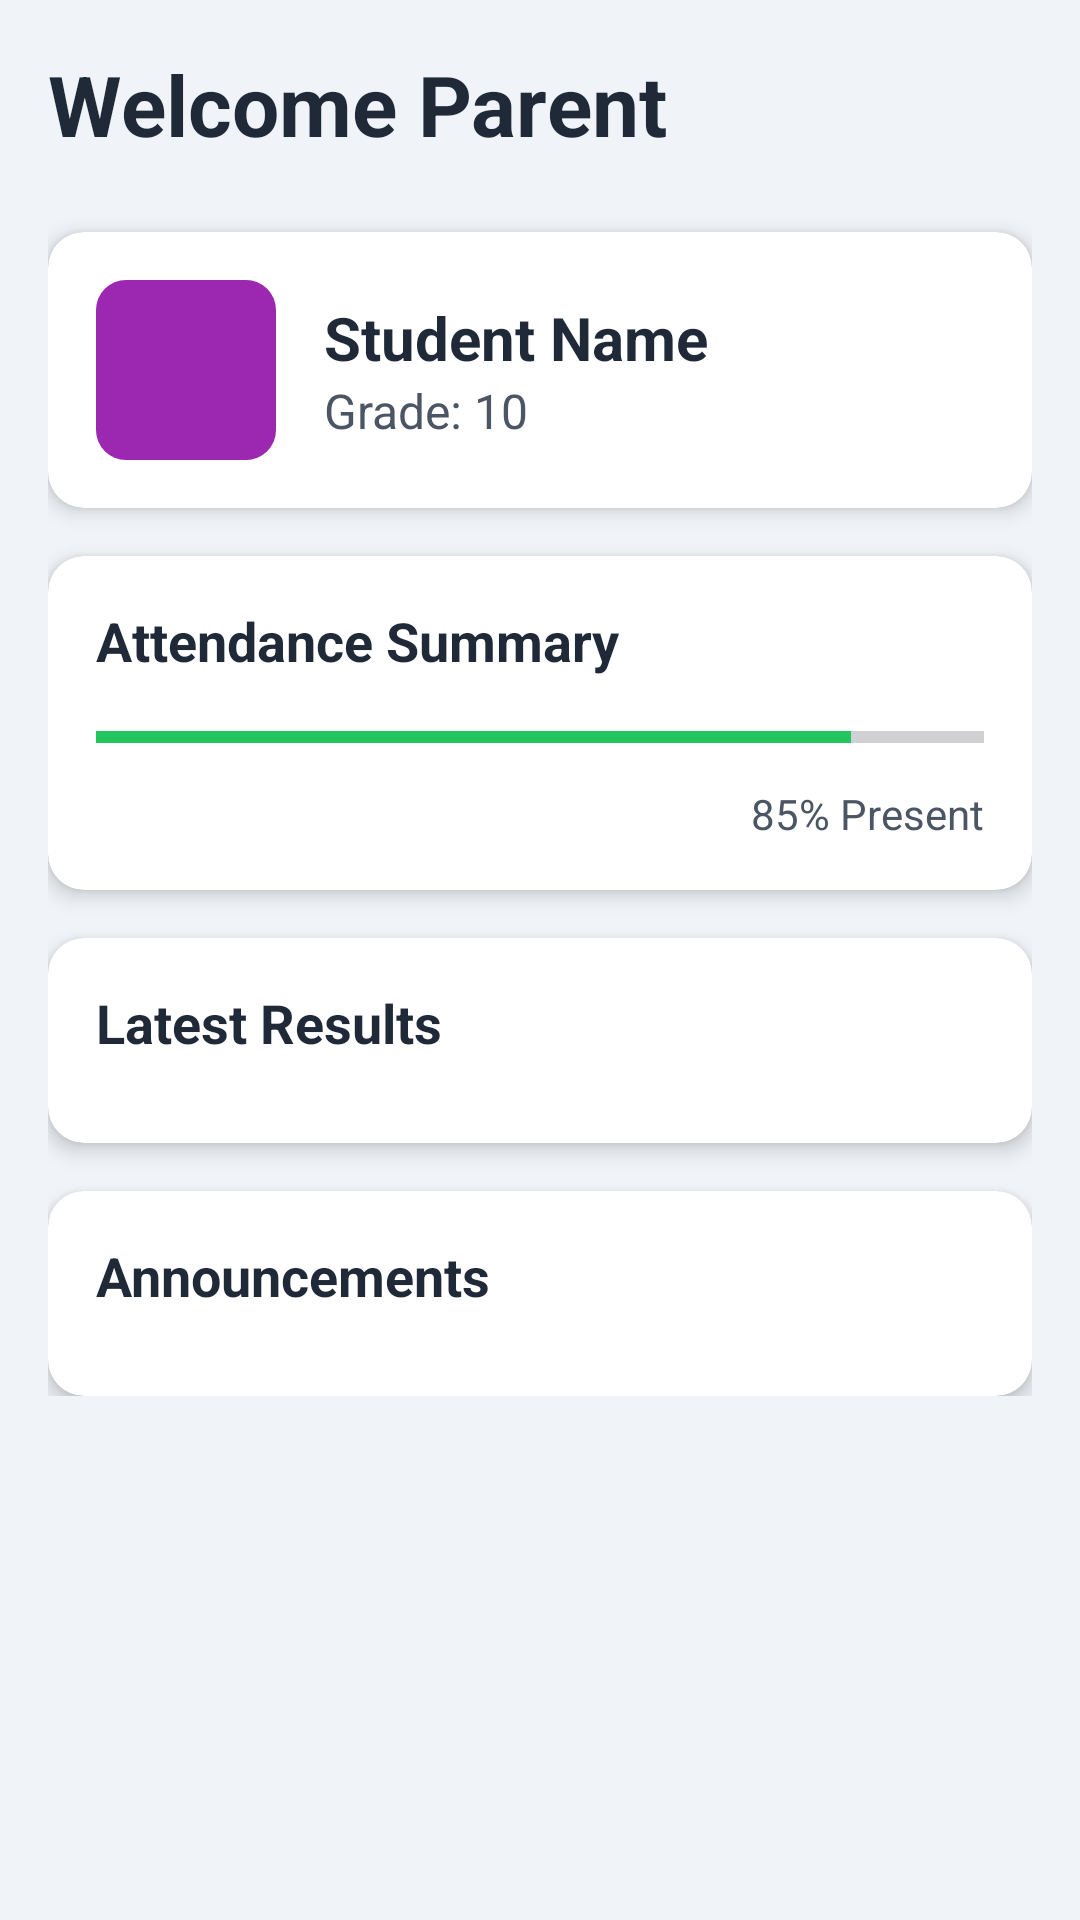

Reconstruct the res/layout file that produces this screen, plus the resources it refers to.
<!-- AndroidManifest.xml: application theme Theme.StudentIntelligentSystem -->
<!-- res/layout/activity_user.xml -->
<?xml version="1.0" encoding="utf-8"?>
<ScrollView xmlns:android="http://schemas.android.com/apk/res/android"
    xmlns:app="http://schemas.android.com/apk/res-auto"
    xmlns:tools="http://schemas.android.com/tools"
    android:layout_width="match_parent"
    android:layout_height="match_parent"
    android:background="#F0F4F8"
    tools:context=".UserActivity">

    <LinearLayout
        android:layout_width="match_parent"
        android:layout_height="wrap_content"
        android:orientation="vertical"
        android:padding="16dp">

        <TextView
            android:id="@+id/tvWelcome"
            android:layout_width="wrap_content"
            android:layout_height="wrap_content"
            android:text="Welcome Parent"
            android:textSize="28sp"
            android:textStyle="bold"
            android:textColor="#1F2937"
            android:layout_marginBottom="24dp"/>

        
        <androidx.cardview.widget.CardView
            android:layout_width="match_parent"
            android:layout_height="wrap_content"
            app:cardCornerRadius="12dp"
            app:cardElevation="4dp"
            android:layout_marginBottom="16dp">

            <LinearLayout
                android:layout_width="match_parent"
                android:layout_height="wrap_content"
                android:orientation="horizontal"
                android:padding="16dp"
                android:gravity="center_vertical">

                <ImageView
                    android:layout_width="60dp"
                    android:layout_height="60dp"
                    android:src="@drawable/ic_student"
                    android:layout_marginEnd="16dp"/>

                <LinearLayout
                    android:layout_width="wrap_content"
                    android:layout_height="wrap_content"
                    android:orientation="vertical">

                    <TextView
                        android:id="@+id/tvStudentName"
                        android:layout_width="wrap_content"
                        android:layout_height="wrap_content"
                        android:text="Student Name"
                        android:textSize="20sp"
                        android:textStyle="bold"
                        android:textColor="#1F2937"/>

                    <TextView
                        android:id="@+id/tvStudentGrade"
                        android:layout_width="wrap_content"
                        android:layout_height="wrap_content"
                        android:text="Grade: 10"
                        android:textSize="16sp"
                        android:textColor="#4B5563"/>
                </LinearLayout>
            </LinearLayout>
        </androidx.cardview.widget.CardView>

        
        <androidx.cardview.widget.CardView
            android:id="@+id/cardAttendance"
            android:layout_width="match_parent"
            android:layout_height="wrap_content"
            app:cardCornerRadius="12dp"
            app:cardElevation="4dp"
            android:layout_marginBottom="16dp">

            <LinearLayout
                android:layout_width="match_parent"
                android:layout_height="wrap_content"
                android:orientation="vertical"
                android:padding="16dp">

                <TextView
                    android:layout_width="wrap_content"
                    android:layout_height="wrap_content"
                    android:text="Attendance Summary"
                    android:textSize="18sp"
                    android:textStyle="bold"
                    android:textColor="#1F2937"
                    android:layout_marginBottom="12dp"/>
                
                <ProgressBar
                    android:id="@+id/pbAttendance"
                    style="?android:attr/progressBarStyleHorizontal"
                    android:layout_width="match_parent"
                    android:layout_height="wrap_content"
                    android:max="100"
                    android:progress="85"
                    android:progressTint="#22C55E"
                    android:layout_marginBottom="8dp"/>
                
                <TextView
                    android:id="@+id/tvAttendancePercentage"
                    android:layout_width="wrap_content"
                    android:layout_height="wrap_content"
                    android:text="85% Present"
                    android:layout_gravity="end"
                    android:textColor="#4B5563"/>

            </LinearLayout>
        </androidx.cardview.widget.CardView>

        
        <androidx.cardview.widget.CardView
            android:id="@+id/cardResults"
            android:layout_width="match_parent"
            android:layout_height="wrap_content"
            app:cardCornerRadius="12dp"
            app:cardElevation="4dp"
            android:layout_marginBottom="16dp">

            <LinearLayout
                android:layout_width="match_parent"
                android:layout_height="wrap_content"
                android:orientation="vertical"
                android:padding="16dp">
                
                 <TextView
                    android:layout_width="wrap_content"
                    android:layout_height="wrap_content"
                    android:text="Latest Results"
                    android:textSize="18sp"
                    android:textStyle="bold"
                    android:textColor="#1F2937"
                    android:layout_marginBottom="12dp"/>

                <androidx.recyclerview.widget.RecyclerView
                    android:id="@+id/rvResults"
                    android:layout_width="match_parent"
                    android:layout_height="wrap_content"/>

            </LinearLayout>
        </androidx.cardview.widget.CardView>

        
        <androidx.cardview.widget.CardView
            android:id="@+id/cardAnnouncements"
            android:layout_width="match_parent"
            android:layout_height="wrap_content"
            app:cardCornerRadius="12dp"
            app:cardElevation="4dp">

            <LinearLayout
                android:layout_width="match_parent"
                android:layout_height="wrap_content"
                android:orientation="vertical"
                android:padding="16dp">

                <TextView
                    android:layout_width="wrap_content"
                    android:layout_height="wrap_content"
                    android:text="Announcements"
                    android:textSize="18sp"
                    android:textStyle="bold"
                    android:textColor="#1F2937"
                    android:layout_marginBottom="12dp"/>
                
                <androidx.recyclerview.widget.RecyclerView
                    android:id="@+id/rvAnnouncements"
                    android:layout_width="match_parent"
                    android:layout_height="wrap_content"/>
                    
            </LinearLayout>
        </androidx.cardview.widget.CardView>
    </LinearLayout>
</ScrollView>
<!-- resources referenced by this layout -->
<resources>
  <!-- drawable ic_student (drawable) -->
  <?xml version="1.0" encoding="utf-8"?>
  <shape xmlns:android="http://schemas.android.com/apk/res/android" android:shape="rectangle">
      <size android:width="48dp" android:height="48dp"/>
      <solid android:color="#9C27B0"/>
      <corners android:radius="8dp"/>
  </shape>
  <style name="Theme.StudentIntelligentSystem" parent="Base.Theme.StudentIntelligentSystem" />
  <style name="Base.Theme.StudentIntelligentSystem" parent="Theme.Material3.DayNight.NoActionBar">
          
          <item name="colorPrimary">@color/primaryColor</item>
          <item name="colorOnPrimary">@color/white</item>
          <item name="colorPrimaryContainer">@color/primaryColor</item>
          <item name="colorOnPrimaryContainer">@color/white</item>
          <item name="colorSecondary">@color/primaryColor</item>
          <item name="colorOnSecondary">@color/white</item>
      </style>
  <color name="primaryColor">#004980</color>
  <color name="white">#FFFFFFFF</color>
</resources>
